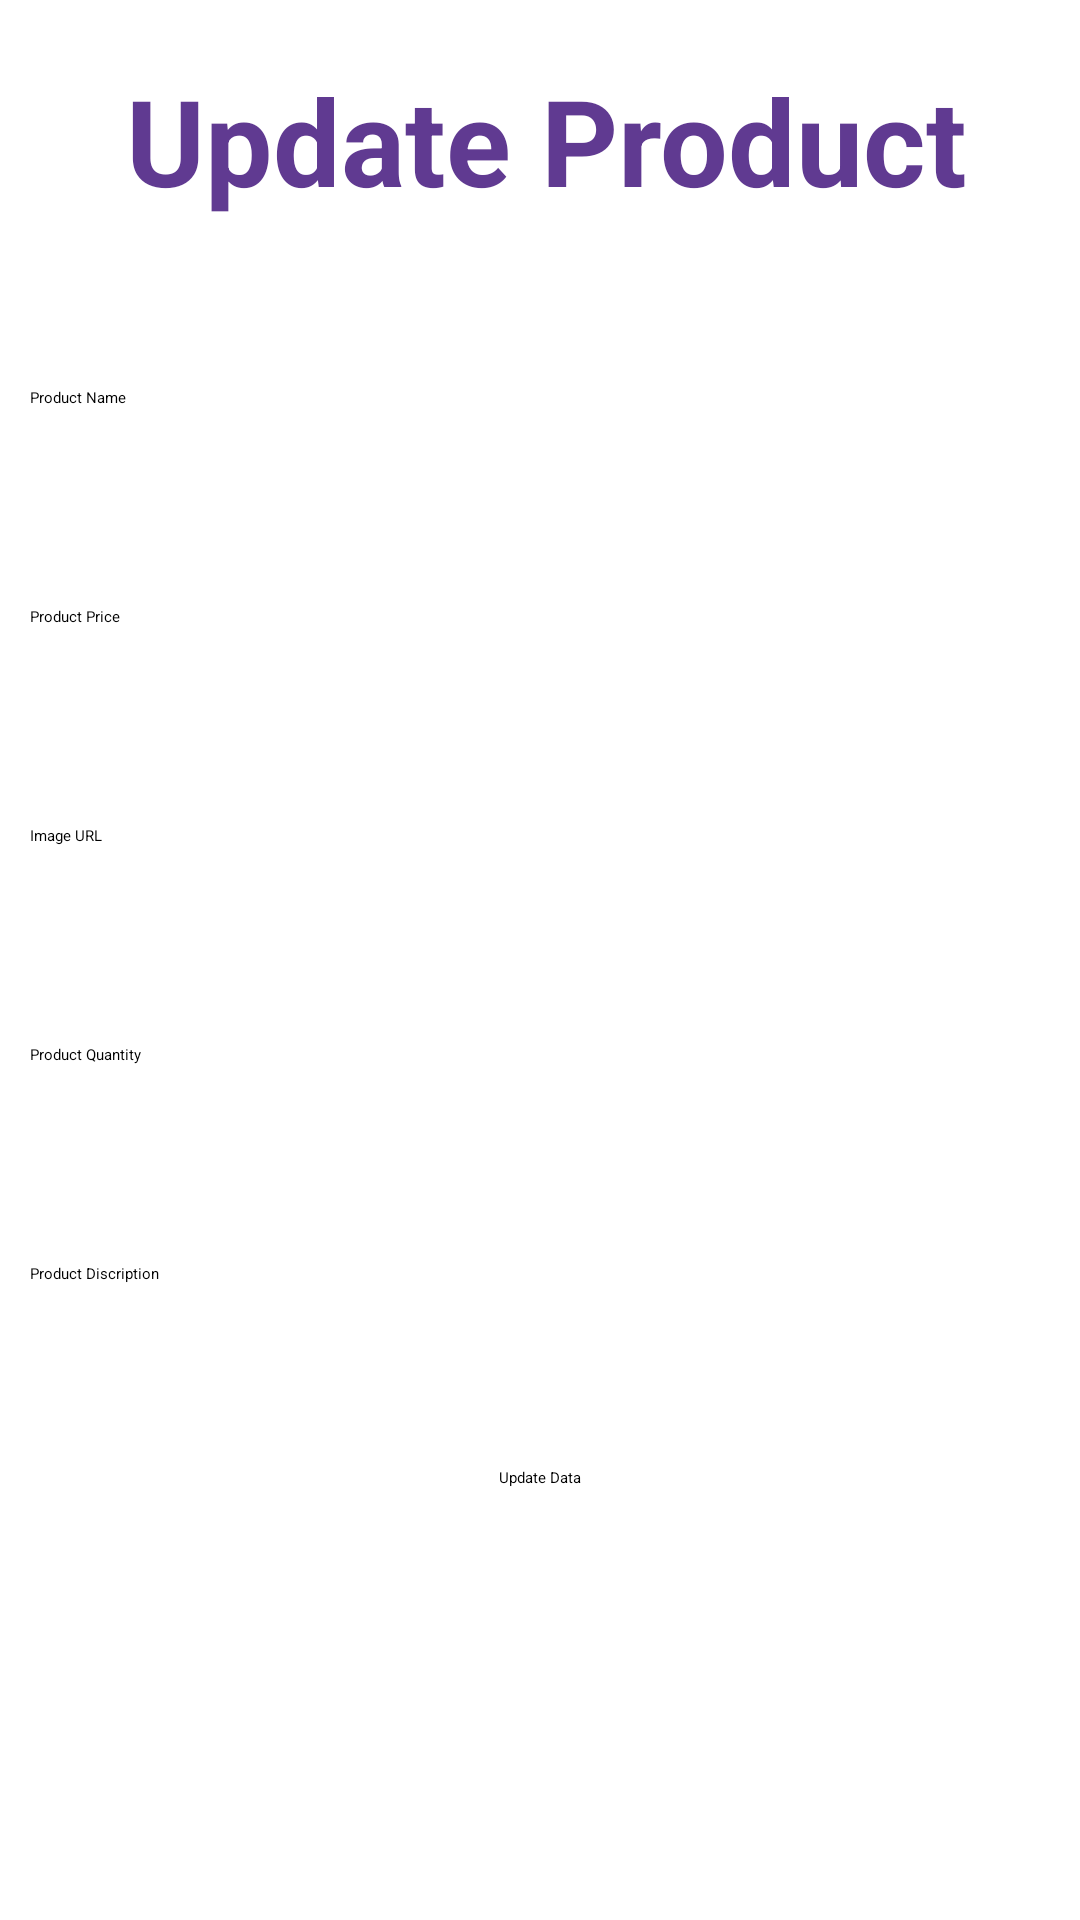

Android layout source for this screen:
<!-- AndroidManifest.xml: application theme Theme.ClickIn -->
<!-- res/layout/activity_update_details.xml -->
<?xml version="1.0" encoding="utf-8"?>
<LinearLayout xmlns:android="http://schemas.android.com/apk/res/android"
    android:layout_width="match_parent"
    android:layout_height="match_parent"
    android:orientation="vertical"

    android:padding="10dp">

    <TextView
        android:id="@+id/textView5"
        android:layout_width="343dp"
        android:layout_height="74dp"
        android:layout_marginStart="32dp"
        android:layout_marginTop="10dp"
        android:layout_marginBottom="10dp"
        android:text="Update Product "
        android:textColor="#603a91"
        android:textSize="40sp"
        android:textStyle="bold" />

    <EditText
        android:id="@+id/editTextTextPersonName"
        android:layout_width="match_parent"
        android:layout_height="48dp"
        android:layout_marginTop="25dp"
        android:hint="Product Name"
        android:inputType="textPersonName"

        />

    <EditText
        android:id="@+id/editTextTextProductprice"
        android:layout_width="match_parent"
        android:layout_height="48dp"
        android:layout_marginTop="25dp"
        android:ems="10"
        android:hint="Product Price"

        />

    <EditText
        android:id="@+id/editTextTextProductURL"
        android:layout_width="match_parent"
        android:layout_height="48dp"
        android:layout_marginTop="25dp"
        android:ems="10"
        android:hint="Image URL"
        android:inputType="textPersonName"


        />

    <EditText
        android:id="@+id/editTextTextProductQuantity"
        android:layout_width="match_parent"
        android:layout_height="48dp"
        android:layout_marginTop="25dp"
        android:ems="10"
        android:hint="Product Quantity"
        android:inputType="textPersonName"

        />
    <EditText
        android:id="@+id/editTextTextProductDiscription"
        android:layout_width="match_parent"
        android:layout_height="48dp"
        android:layout_marginTop="25dp"
        android:ems="10"
        android:hint="Product Discription"
        android:inputType="textPersonName"

        />

    <Button
        android:id="@+id/btnUpdateData"
        android:layout_width="wrap_content"
        android:layout_height="wrap_content"
        android:layout_gravity="center"
        android:layout_marginTop="20dp"

        android:text="Update Data" />


</LinearLayout>
<!-- resources referenced by this layout -->
<resources>

</resources>
